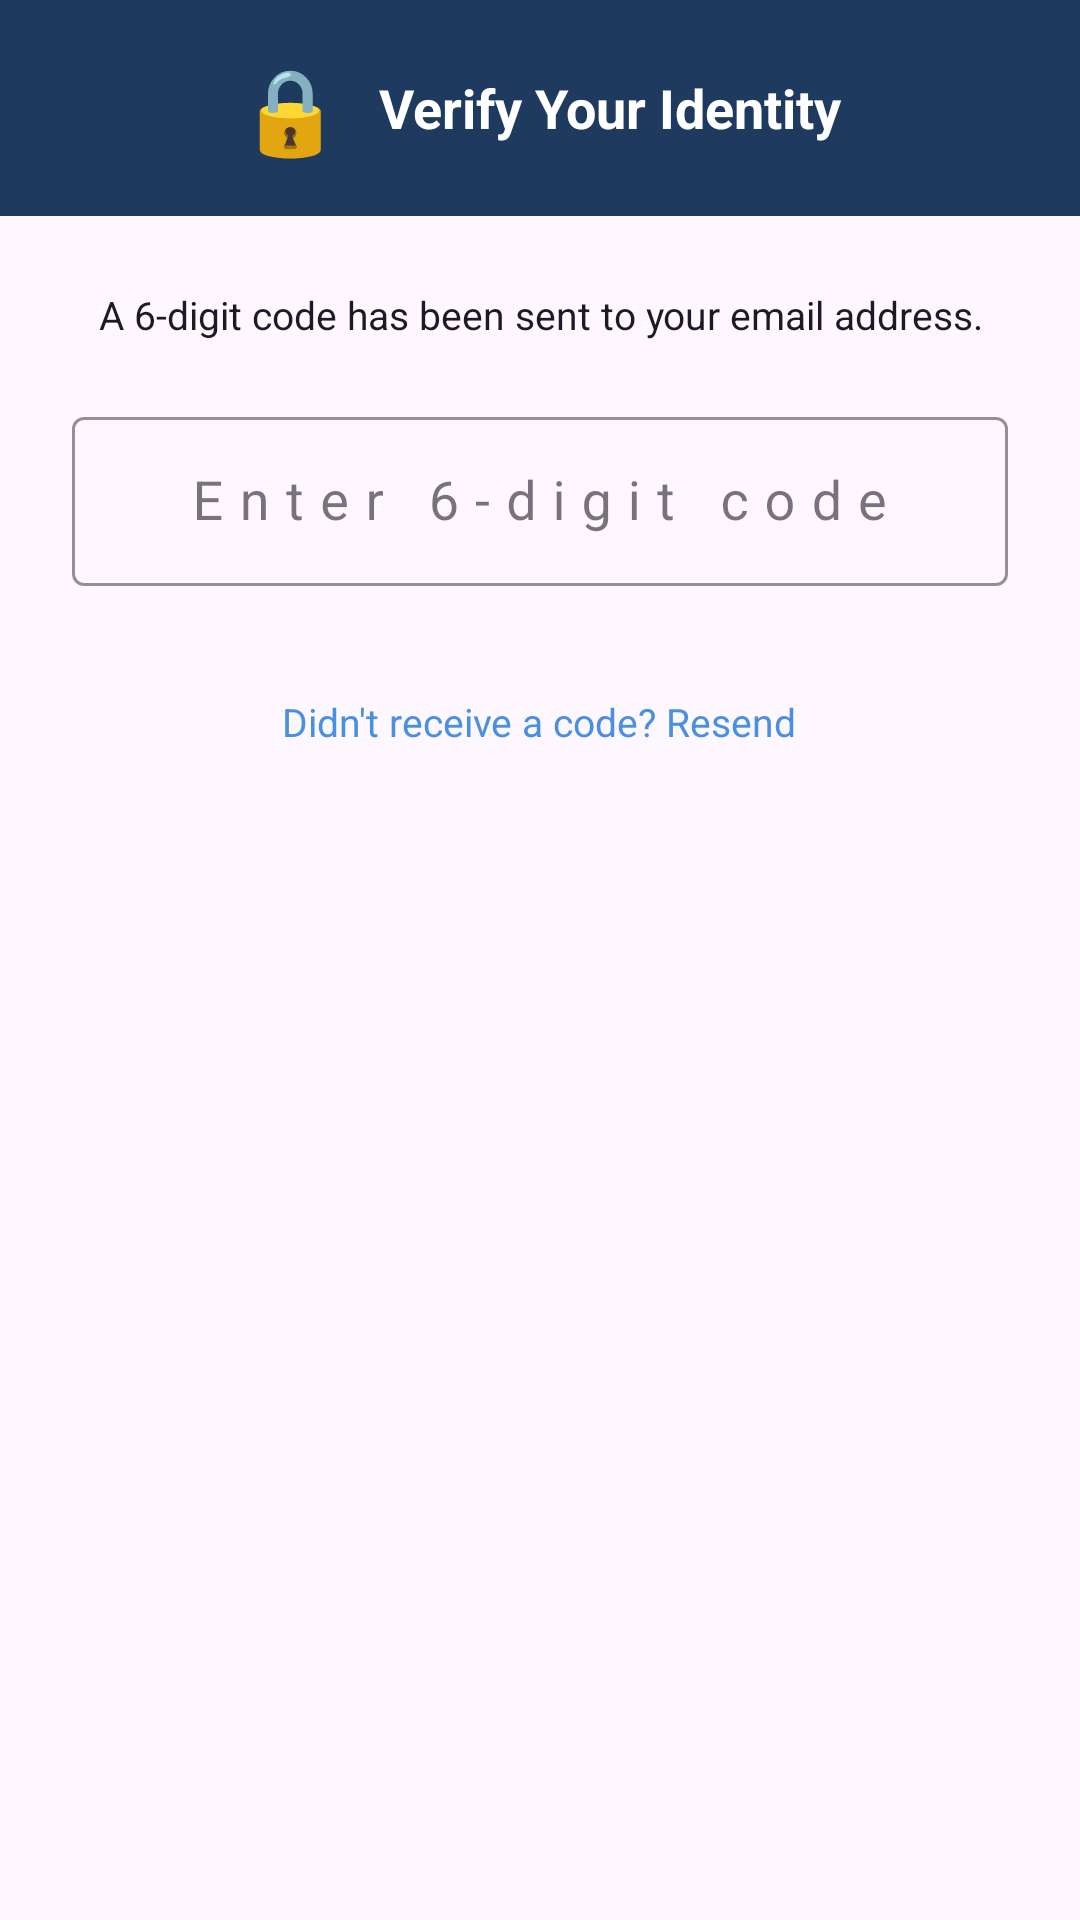

The Android layout XML behind this screen, and the referenced resources:
<!-- AndroidManifest.xml: application theme Theme.CommUnitys -->
<!-- res/layout/dialog_otp_verify.xml -->
<?xml version="1.0" encoding="utf-8"?>
<LinearLayout
    xmlns:android="http://schemas.android.com/apk/res/android"
    xmlns:app="http://schemas.android.com/apk/res-auto"
    android:layout_width="match_parent"
    android:layout_height="wrap_content"
    android:orientation="vertical">

    
    <LinearLayout
        android:layout_width="match_parent"
        android:layout_height="72dp"
        android:background="#1E3A5F"
        android:gravity="center"
        android:orientation="horizontal">

        <TextView
            android:layout_width="wrap_content"
            android:layout_height="wrap_content"
            android:text="🔒"
            android:textSize="28sp" />

        <TextView
            android:layout_width="wrap_content"
            android:layout_height="wrap_content"
            android:layout_marginStart="12dp"
            android:text="Verify Your Identity"
            android:textColor="#FFFFFF"
            android:textSize="18sp"
            android:textStyle="bold" />

    </LinearLayout>

    
    <LinearLayout
        android:layout_width="match_parent"
        android:layout_height="wrap_content"
        android:orientation="vertical"
        android:padding="24dp">

        
        <TextView
            android:id="@+id/tvOtpEmailInfo"
            android:layout_width="match_parent"
            android:layout_height="wrap_content"
            android:layout_marginBottom="20dp"
            android:text="A 6-digit code has been sent to your email address."
            android:textColor="?attr/colorOnSurface"
            android:textSize="13sp"
            android:textAlignment="center"
            android:gravity="center" />

        
        <com.google.android.material.textfield.TextInputLayout
            android:id="@+id/tilOtp"
            style="@style/Widget.MaterialComponents.TextInputLayout.OutlinedBox"
            android:layout_width="match_parent"
            android:layout_height="wrap_content"
            android:hint="Enter 6-digit code"
            app:boxStrokeColor="@color/primary_blue"
            app:hintTextColor="@color/primary_blue"
            app:errorEnabled="true">

            <com.google.android.material.textfield.TextInputEditText
                android:id="@+id/etOtp"
                android:layout_width="match_parent"
                android:layout_height="wrap_content"
                android:inputType="number"
                android:maxLength="6"
                android:padding="16dp"
                android:textColor="?attr/colorOnSurface"
                android:letterSpacing="0.3"
                android:textSize="18sp"
                android:gravity="center" />

        </com.google.android.material.textfield.TextInputLayout>

        
        <TextView
            android:id="@+id/tvOtpResend"
            android:layout_width="wrap_content"
            android:layout_height="wrap_content"
            android:layout_marginTop="12dp"
            android:layout_gravity="center_horizontal"
            android:text="Didn't receive a code? Resend"
            android:textColor="@color/primary_blue"
            android:textSize="13sp"
            android:paddingTop="4dp"
            android:paddingBottom="4dp" />

    </LinearLayout>

</LinearLayout>
<!-- resources referenced by this layout -->
<resources>
  <color name="primary_blue">#4A90E2</color>
  <style name="Theme.CommUnitys" parent="Base.Theme.CommUnitys" />
  <style name="Base.Theme.CommUnitys" parent="Theme.Material3.DayNight.NoActionBar">
          
      </style>
</resources>
